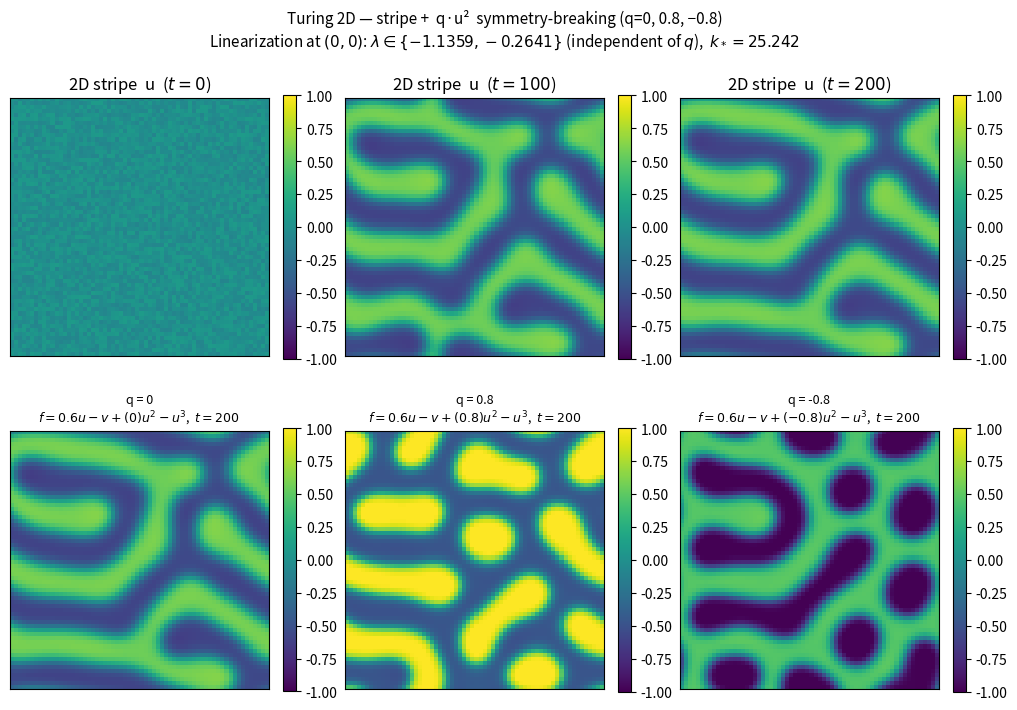

Generate this figure with matplotlib: (Note: this script raises an exception after producing the figure.)
#!/usr/bin/env python3
"""
2D Turing 型反応–拡散（周期境界・拡散の半陰式 FFT）および対称性破れ項 **q u^2** の比較。

Mathematica: `1.1.2.軟骨形成とTuringパターン.nb` の 2D 静領域に相当する部分を拡張。

反応項（活性 u、抑制 v）:
  f(u, v) = 0.6 u - v + q u^2 - u^3,   g(u, v) = 1.5 u - 2 v

ここで **q** は二乗項の係数（スカラーパラメータ）。抑制因子の場を表す変数は **v**
（パラメータ q と混同しない）。

数値積分の実時間は **T = 200** に統一（`simulate_2d` と `q` スイープとも **dt = 0.1**、n_steps = 2000）。
上段は **t = 0, 100, 200** の 3 枚、下段は **q = 0, 0.8, −0.8** の 3 列（いずれも T=200 で対応）。

**数理（線形化）**: 空間一様な原点付近では u^2 は二次以上なので、ヤコビアンは q に依らず

  J(0,0) = [[∂f/∂u, ∂f/∂v], [∂g/∂u, ∂g/∂v]] = [[0.6, -1], [1.5, -2]]

固有値はコードで計算し、図下に表示する。

出力:
  - `results/turing_2d_numerical.png`（2D 数値パネル）
  - `results/turing_2d_analysis.png`（線形安定性解析パネル）
  - `results/turing_2d_numerical_GiererMeinhardt.png` / `results/turing_2d_analysis_GiererMeinhardt.png`
"""
from pathlib import Path

import matplotlib.pyplot as plt

import numpy as np


def f_stripe(u: np.ndarray, v: np.ndarray) -> np.ndarray:
    """従来の stripe: q=0 に相当（u^2 項なし）。"""
    return 0.6 * u - v - u**3


def f_with_quadratic(u: np.ndarray, v: np.ndarray, q_quad: float) -> np.ndarray:
    """f = 0.6 u - v + q_quad * u^2 - u^3"""
    return 0.6 * u - v + q_quad * u**2 - u**3


def g_reaction(u: np.ndarray, v: np.ndarray) -> np.ndarray:
    return 1.5 * u - 2.0 * v


def jacobian_origin() -> tuple[np.ndarray, np.ndarray]:
    """反応項のみ、空間一様 (u,v)=(0,0) におけるヤコビアン（q は出ない）。"""
    j = np.array([[0.6, -1.0], [1.5, -2.0]], dtype=np.float64)
    return j, np.linalg.eigvals(j)


# Gierer–Meinhardt（均一正の定常解 (u*,v*) まわり）— turing_1d と同型の係数
GM_RHO0 = 0.025
GM_RHO = 1.0
GM_MU = 1.0
GM_SIG = 1.0
GM_NU = 1.0
GM_EPS = 0.01
GM_DU = 0.0002
GM_DV = 0.015


def gm_homogeneous_ss() -> tuple[float, float]:
    u_star = (GM_RHO0 + GM_RHO * GM_NU / GM_SIG) / GM_MU
    v_star = GM_SIG * u_star * u_star / GM_NU
    return float(u_star), float(v_star)


def gm_jacobian_at_ss() -> np.ndarray:
    u_star, v_star = gm_homogeneous_ss()
    ve = v_star + GM_EPS
    fu = 2.0 * GM_RHO * u_star / ve - GM_MU
    fv = -GM_RHO * u_star * u_star / (ve * ve)
    gu = 2.0 * GM_SIG * u_star
    gv = -GM_NU
    return np.array([[fu, fv], [gu, gv]], dtype=np.float64)


def f_gm(u: np.ndarray, v: np.ndarray) -> np.ndarray:
    return GM_RHO0 + GM_RHO * u * u / (v + GM_EPS) - GM_MU * u


def g_gm(u: np.ndarray, v: np.ndarray) -> np.ndarray:
    return GM_SIG * u * u - GM_NU * v


def max_real_growth_rate_curve(
    dp: float,
    dq: float,
    *,
    jacobian: np.ndarray | None = None,
    k_max: float = 90.0,
    n_samples: int = 600,
) -> tuple[np.ndarray, np.ndarray, float, float]:
    """
    A(k)=J-k^2 D の最大実部成長率 sigma_max(k) と最不安定波数を返す。
    戻り値: k_grid, sigma_grid, k_star, lambda_star
    """
    if jacobian is None:
        j, _ = jacobian_origin()
    else:
        j = np.asarray(jacobian, dtype=np.float64)
    dmat = np.diag([dp, dq]).astype(np.float64)
    k_grid = np.linspace(0.0, k_max, n_samples)
    sigma_grid = np.empty_like(k_grid)

    for i, k in enumerate(k_grid):
        a = j - (k * k) * dmat
        sigma_grid[i] = float(np.max(np.real(np.linalg.eigvals(a))))

    i_star = int(np.argmax(sigma_grid))
    k_star = float(k_grid[i_star])
    lambda_star = float((2.0 * np.pi / k_star) if k_star > 1e-12 else np.inf)
    return k_grid, sigma_grid, k_star, lambda_star


def isotropic_spectrum_peak_k(field: np.ndarray, dx: float) -> tuple[float, float]:
    """
    2D 場の等方平均スペクトルから支配的波数と波長を推定。
    戻り値: k_peak, lambda_peak
    """
    arr = np.asarray(field, dtype=np.float64)
    n, m = arr.shape
    centered = arr - float(np.mean(arr))
    fhat = np.fft.fft2(centered)
    power = np.abs(fhat) ** 2

    kx = 2.0 * np.pi * np.fft.fftfreq(n, d=dx)
    ky = 2.0 * np.pi * np.fft.fftfreq(m, d=dx)
    kxg, kyg = np.meshgrid(kx, ky, indexing="ij")
    kmag = np.sqrt(kxg * kxg + kyg * kyg)

    kmax = float(kmag.max())
    n_bins = max(64, n // 2)
    bins = np.linspace(0.0, kmax, n_bins + 1)
    which = np.digitize(kmag.ravel(), bins) - 1
    which = np.clip(which, 0, n_bins - 1)
    radial_power = np.bincount(which, weights=power.ravel(), minlength=n_bins)
    radial_count = np.bincount(which, minlength=n_bins)
    radial_mean = radial_power / np.maximum(radial_count, 1)
    k_centers = 0.5 * (bins[:-1] + bins[1:])

    if radial_mean.size <= 1:
        return 0.0, np.inf
    radial_mean[0] = 0.0
    idx = int(np.argmax(radial_mean))
    k_peak = float(k_centers[idx])
    lambda_peak = float((2.0 * np.pi / k_peak) if k_peak > 1e-12 else np.inf)
    return k_peak, lambda_peak


def build_implicit_kernel_2d(grid_size: int, dt: float, d_coeff: float, dx: float):
    kernel = np.zeros((grid_size, grid_size))
    c = dt * d_coeff / (dx * dx)
    kernel[0, 0] = 1.0 + 4.0 * c
    kernel[1, 0] = -c
    kernel[-1, 0] = -c
    kernel[0, 1] = -c
    kernel[0, -1] = -c
    return 1.0 / np.fft.fft2(kernel)


def simulate_2d(
    grid_size: int = 64,
    dt: float = 0.1,
    dp: float = 0.0002,
    dq: float = 0.01,
    T_final: float = 200.0,
    snap_times: tuple[float, ...] = (0.0, 100.0, 200.0),
    seed: int = 42,
):
    """2D 静領域（stripe 型 f）。実時間 T_final；u のスナップショットは snap_times に対応（最大 3 点想定）。"""
    dx = 1.0 / grid_size
    n_steps = int(round(T_final / dt))

    ku = build_implicit_kernel_2d(grid_size, dt, dp, dx)
    kv = build_implicit_kernel_2d(grid_size, dt, dq, dx)

    rng = np.random.default_rng(seed)
    u = rng.uniform(-0.1, 0.1, (grid_size, grid_size))
    v = rng.uniform(-0.1, 0.1, (grid_size, grid_size))

    snap_times_sorted = tuple(sorted(set(snap_times)))
    target_step_counts = {
        int(round(t / dt)) for t in snap_times_sorted if t > 0.0 and int(round(t / dt)) <= n_steps
    }

    snapshots_u: list[np.ndarray] = []
    snap_times_out: list[float] = []
    if any(t <= 0.0 for t in snap_times_sorted):
        snapshots_u.append(u.copy())
        snap_times_out.append(0.0)

    for step in range(n_steps):
        fu = u + dt * f_stripe(u, v)
        gv = v + dt * g_reaction(u, v)
        u = np.real(np.fft.ifft2(ku * np.fft.fft2(fu)))
        v = np.real(np.fft.ifft2(kv * np.fft.fft2(gv)))
        sc = step + 1
        if sc in target_step_counts:
            snapshots_u.append(u.copy())
            snap_times_out.append(float(sc * dt))

    return u, v, snapshots_u, snap_times_out


def simulate_2d_gm(
    grid_size: int = 64,
    dt: float = 0.1,
    du: float = GM_DU,
    dv: float = GM_DV,
    T_final: float = 200.0,
    snap_times: tuple[float, ...] = (0.0, 100.0, 200.0),
    seed: int = 44,
):
    """Gierer–Meinhardt 反応項の 2D 半陰式 FFT 積分（周期境界）。"""
    dx = 1.0 / grid_size
    n_steps = int(round(T_final / dt))

    ku = build_implicit_kernel_2d(grid_size, dt, du, dx)
    kv = build_implicit_kernel_2d(grid_size, dt, dv, dx)

    u_star, v_star = gm_homogeneous_ss()
    rng = np.random.default_rng(seed)
    u = u_star + rng.normal(0.0, 0.02, (grid_size, grid_size))
    v = v_star + rng.normal(0.0, 0.02, (grid_size, grid_size))
    v = np.maximum(v, 1e-6)

    snap_times_sorted = tuple(sorted(set(snap_times)))
    target_step_counts = {
        int(round(t / dt)) for t in snap_times_sorted if t > 0.0 and int(round(t / dt)) <= n_steps
    }

    snapshots_u: list[np.ndarray] = []
    snap_times_out: list[float] = []
    if any(t <= 0.0 for t in snap_times_sorted):
        snapshots_u.append(u.copy())
        snap_times_out.append(0.0)

    for step in range(n_steps):
        fv = v + dt * g_gm(u, v)
        fu = u + dt * f_gm(u, v)
        u = np.real(np.fft.ifft2(ku * np.fft.fft2(fu)))
        v = np.real(np.fft.ifft2(kv * np.fft.fft2(fv)))
        v = np.maximum(v, 1e-8)
        sc = step + 1
        if sc in target_step_counts:
            snapshots_u.append(u.copy())
            snap_times_out.append(float(sc * dt))

    return u, v, snapshots_u, snap_times_out


def simulate_with_q_quad(
    q_quad: float,
    grid_size: int = 64,
    dt: float = 0.1,
    dp: float = 0.0002,
    dq: float = 0.01,
    T_final: float = 200.0,
    seed: int = 42,
) -> np.ndarray:
    """f = 0.6 u - v + q_quad * u^2 - u^3 の半陰式 FFT 積分。T_final まで進めた u を返す。"""
    dx = 1.0 / grid_size
    n_steps = int(round(T_final / dt))
    ku = build_implicit_kernel_2d(grid_size, dt, dp, dx)
    kv = build_implicit_kernel_2d(grid_size, dt, dq, dx)

    rng = np.random.default_rng(seed)
    u = rng.uniform(-0.1, 0.1, (grid_size, grid_size))
    v = rng.uniform(-0.1, 0.1, (grid_size, grid_size))

    for _ in range(n_steps):
        fu = u + dt * f_with_quadratic(u, v, q_quad)
        gv = v + dt * g_reaction(u, v)
        u = np.real(np.fft.ifft2(ku * np.fft.fft2(fu)))
        v = np.real(np.fft.ifft2(kv * np.fft.fft2(gv)))

    return u


def main() -> None:
    j0, eig0 = jacobian_origin()
    print("Jacobian J(0,0) (reaction kinetics, q-independent):\n", j0)
    print("Eigenvalues:", eig0)

    dt = 0.1
    dp = 0.0002
    dq = 0.01
    grid_size = 64
    t_end = 200.0

    _, _, snapshots, snap_times = simulate_2d(grid_size=grid_size, dt=dt, dp=dp, dq=dq, T_final=t_end)
    q_values = (0.0, 0.8, -0.8)
    results_q = {
        q: simulate_with_q_quad(
            q,
            grid_size=grid_size,
            dt=dt,
            dp=dp,
            dq=dq,
            T_final=t_end,
        )
        for q in q_values
    }

    k_grid, sigma_grid, k_star, lambda_star = max_real_growth_rate_curve(dp=dp, dq=dq)
    dx = 1.0 / grid_size
    k_spec, lambda_spec = isotropic_spectrum_peak_k(results_q[0.0], dx=dx)

    fig_num, axes_num = plt.subplots(2, 3, figsize=(10.2, 7.4))
    axes_top = list(axes_num[0, :])
    axes_bottom = list(axes_num[1, :])

    for i, (snap, t_phys) in enumerate(zip(snapshots, snap_times)):
        ax = axes_top[i]
        im = ax.imshow(
            snap,
            origin="lower",
            vmin=-1,
            vmax=1,
            interpolation="nearest",
        )
        ax.set_title(f"2D stripe  u  ($t={t_phys:.0f}$)")
        ax.set_xticks([])
        ax.set_yticks([])
        plt.colorbar(im, ax=ax, fraction=0.046)

    for j, qcoef in enumerate(q_values):
        ax = axes_bottom[j]
        im = ax.imshow(
            results_q[qcoef],
            origin="lower",
            vmin=-1,
            vmax=1,
            interpolation="nearest",
        )
        ax.set_title(
            f"q = {qcoef:g}\n"
            f"$f = 0.6u - v + ({qcoef:g})u^2 - u^3$,  "
            f"$t={t_end:.0f}$",
            fontsize=9,
        )
        ax.set_xticks([])
        ax.set_yticks([])
        plt.colorbar(im, ax=ax, fraction=0.046)

    eig_str = ", ".join(f"{z:.4f}" for z in sorted(eig0, key=lambda z: z.real))
    fig_num.suptitle(
        "Turing 2D — stripe +  q·u²  symmetry-breaking (q=0, 0.8, −0.8)\n"
        rf"Linearization at $(0,0)$: $\lambda \in \{{{eig_str}\}}$ (independent of $q$),  "
        rf"$k_*={k_star:.3f}$",
        fontsize=11,
    )
    fig_num.tight_layout()
    out_num = (Path(__file__).resolve().parent / "results" / "turing_2d_numerical.png")
    fig_num.savefig(out_num, dpi=150, bbox_inches="tight")
    plt.close(fig_num)

    fig_ana, ax_theory = plt.subplots(1, 1, figsize=(7.0, 4.4))
    ax_theory.plot(k_grid, sigma_grid, color="C2", lw=1.5, label=r"$\sigma_{\max}(k)$")
    ax_theory.axhline(0.0, color="k", lw=0.8, ls=":")
    ax_theory.axvline(k_star, color="C3", lw=1.1, ls="--", label=rf"$k_*={k_star:.3f}$")
    ax_theory.axvline(
        k_spec,
        color="C0",
        lw=1.1,
        ls="-.",
        label=rf"$k_{{spec}}={k_spec:.3f}$",
    )
    ax_theory.set_xlabel("k")
    ax_theory.set_ylabel(r"max Re $\lambda(k)$")
    ax_theory.set_title(
        rf"Linear stability: $\lambda_*={lambda_star:.3f}$,  "
        rf"$\lambda_{{spec}}={lambda_spec:.3f}$"
    )
    ax_theory.grid(alpha=0.3)
    ax_theory.legend(fontsize=8, loc="best")
    fig_ana.suptitle("Turing 2D — linear stability analysis", fontsize=12)
    fig_ana.tight_layout()
    out_ana = (Path(__file__).resolve().parent / "results" / "turing_2d_analysis.png")
    fig_ana.savefig(out_ana, dpi=150, bbox_inches="tight")
    plt.close(fig_ana)

    # --- Gierer–Meinhardt 2D（同一グリッド・実時間 T） ---
    _, _, gm_snaps, gm_t_out = simulate_2d_gm(
        grid_size=grid_size,
        dt=dt,
        du=GM_DU,
        dv=GM_DV,
        T_final=t_end,
        snap_times=(0.0, 100.0, 200.0),
        seed=44,
    )
    fig_gm, axes_gm = plt.subplots(1, 3, figsize=(10.2, 3.7))
    for ax, snap, t_phys in zip(np.ravel(axes_gm), gm_snaps, gm_t_out):
        im = ax.imshow(
            snap,
            origin="lower",
            interpolation="nearest",
        )
        ax.set_title(f"GM 2D  $u$  ($t={t_phys:.0f}$)")
        ax.set_xticks([])
        ax.set_yticks([])
        plt.colorbar(im, ax=ax, fraction=0.046)
    u_s, v_s = gm_homogeneous_ss()
    fig_gm.suptitle(
        rf"Gierer–Meinhardt 2D — $(u^*,v^*)=({u_s:.3f},{v_s:.3f})$,  "
        rf"$D_u={GM_DU:g}$, $D_v={GM_DV:g}$",
        fontsize=11,
    )
    fig_gm.tight_layout()
    out_gm_num = (Path(__file__).resolve().parent / "results" / "turing_2d_numerical_GiererMeinhardt.png")
    fig_gm.savefig(out_gm_num, dpi=150, bbox_inches="tight")
    plt.close(fig_gm)

    k_grid_gm, sigma_gm, k_star_gm, lambda_star_gm = max_real_growth_rate_curve(
        GM_DU, GM_DV, jacobian=gm_jacobian_at_ss()
    )
    k_spec_gm, lambda_spec_gm = isotropic_spectrum_peak_k(gm_snaps[-1], dx=dx)
    fig_gm_ana, ax_gm = plt.subplots(1, 1, figsize=(7.0, 4.4))
    ax_gm.plot(k_grid_gm, sigma_gm, color="C2", lw=1.5, label=r"$\sigma_{\max}(k)$")
    ax_gm.axhline(0.0, color="k", lw=0.8, ls=":")
    ax_gm.axvline(k_star_gm, color="C3", lw=1.1, ls="--", label=rf"$k_*={k_star_gm:.3f}$")
    ax_gm.axvline(
        k_spec_gm,
        color="C0",
        lw=1.1,
        ls="-.",
        label=rf"$k_{{spec}}={k_spec_gm:.3f}$",
    )
    ax_gm.set_xlabel("k")
    ax_gm.set_ylabel(r"max Re $\lambda(k)$")
    ax_gm.set_title(
        rf"GM linear stability: $\lambda_*={lambda_star_gm:.3f}$,  "
        rf"$\lambda_{{spec}}={lambda_spec_gm:.3f}$"
    )
    ax_gm.grid(alpha=0.3)
    ax_gm.legend(fontsize=8, loc="best")
    fig_gm_ana.suptitle("Gierer–Meinhardt 2D — linear stability analysis", fontsize=12)
    fig_gm_ana.tight_layout()
    out_gm_ana = (Path(__file__).resolve().parent / "results" / "turing_2d_analysis_GiererMeinhardt.png")
    fig_gm_ana.savefig(out_gm_ana, dpi=150, bbox_inches="tight")
    plt.close(fig_gm_ana)

    print(f"Saved {out_num}")
    print(f"Saved {out_ana}")
    print(f"Saved {out_gm_num}")
    print(f"Saved {out_gm_ana}")


if __name__ == "__main__":
    main()
